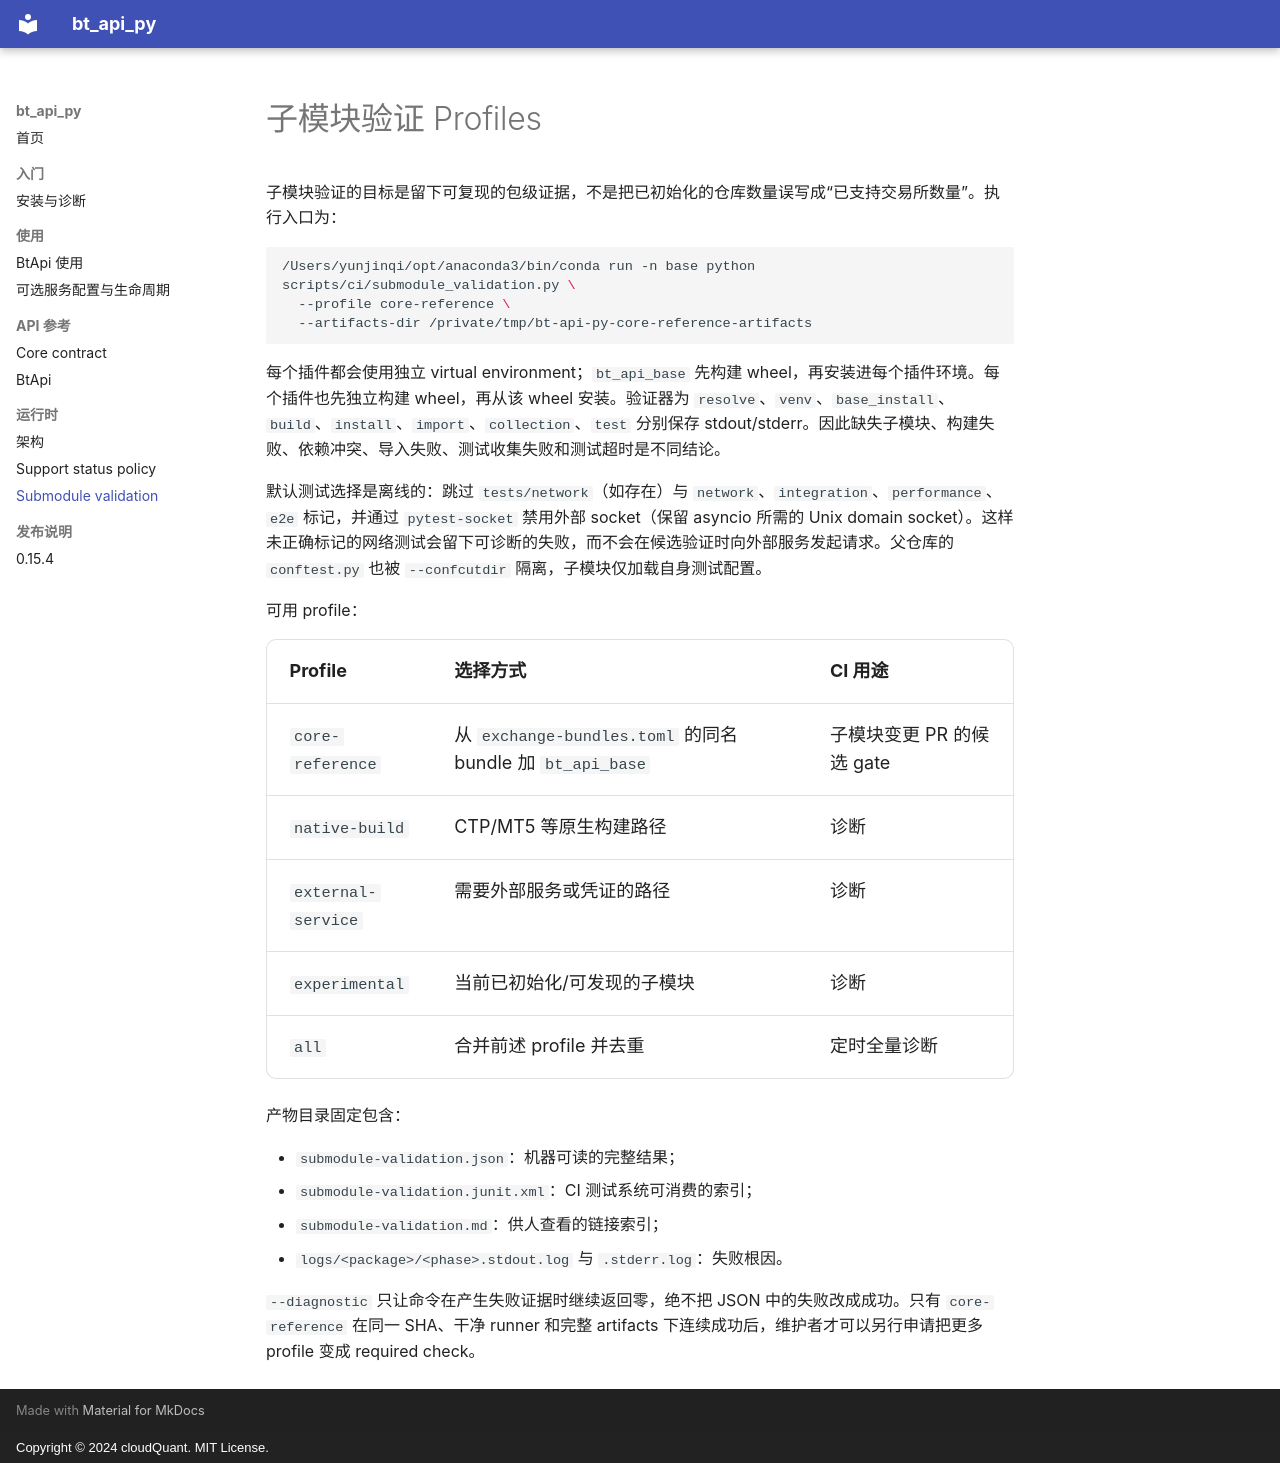

repository: cloudQuant/bt_api_py · page: ci/submodule-validation-profiles/index.html · generator: mkdocs · copyright: Copyright © 2024 cloudQuant. MIT License.

# 子模块验证 Profiles

子模块验证的目标是留下可复现的包级证据，不是把已初始化的仓库数量误写成“已支持交易所数量”。执行入口为：

```bash
/Users/yunjinqi/opt/anaconda3/bin/conda run -n base python scripts/ci/submodule_validation.py \
  --profile core-reference \
  --artifacts-dir /private/tmp/bt-api-py-core-reference-artifacts
```

每个插件都会使用独立 virtual environment；`bt_api_base` 先构建 wheel，再安装进每个插件环境。每个插件也先独立构建 wheel，再从该 wheel 安装。验证器为 `resolve`、`venv`、`base_install`、`build`、`install`、`import`、`collection`、`test` 分别保存 stdout/stderr。因此缺失子模块、构建失败、依赖冲突、导入失败、测试收集失败和测试超时是不同结论。

默认测试选择是离线的：跳过 `tests/network`（如存在）与 `network`、`integration`、`performance`、`e2e` 标记，并通过 `pytest-socket` 禁用外部 socket（保留 asyncio 所需的 Unix domain socket）。这样未正确标记的网络测试会留下可诊断的失败，而不会在候选验证时向外部服务发起请求。父仓库的 `conftest.py` 也被 `--confcutdir` 隔离，子模块仅加载自身测试配置。

可用 profile：

| Profile | 选择方式 | CI 用途 |
| --- | --- | --- |
| `core-reference` | 从 `exchange-bundles.toml` 的同名 bundle 加 `bt_api_base` | 子模块变更 PR 的候选 gate |
| `native-build` | CTP/MT5 等原生构建路径 | 诊断 |
| `external-service` | 需要外部服务或凭证的路径 | 诊断 |
| `experimental` | 当前已初始化/可发现的子模块 | 诊断 |
| `all` | 合并前述 profile 并去重 | 定时全量诊断 |

产物目录固定包含：

- `submodule-validation.json`：机器可读的完整结果；
- `submodule-validation.junit.xml`：CI 测试系统可消费的索引；
- `submodule-validation.md`：供人查看的链接索引；
- `logs/<package>/<phase>.stdout.log` 与 `.stderr.log`：失败根因。

`--diagnostic` 只让命令在产生失败证据时继续返回零，绝不把 JSON 中的失败改成成功。只有 `core-reference` 在同一 SHA、干净 runner 和完整 artifacts 下连续成功后，维护者才可以另行申请把更多 profile 变成 required check。
